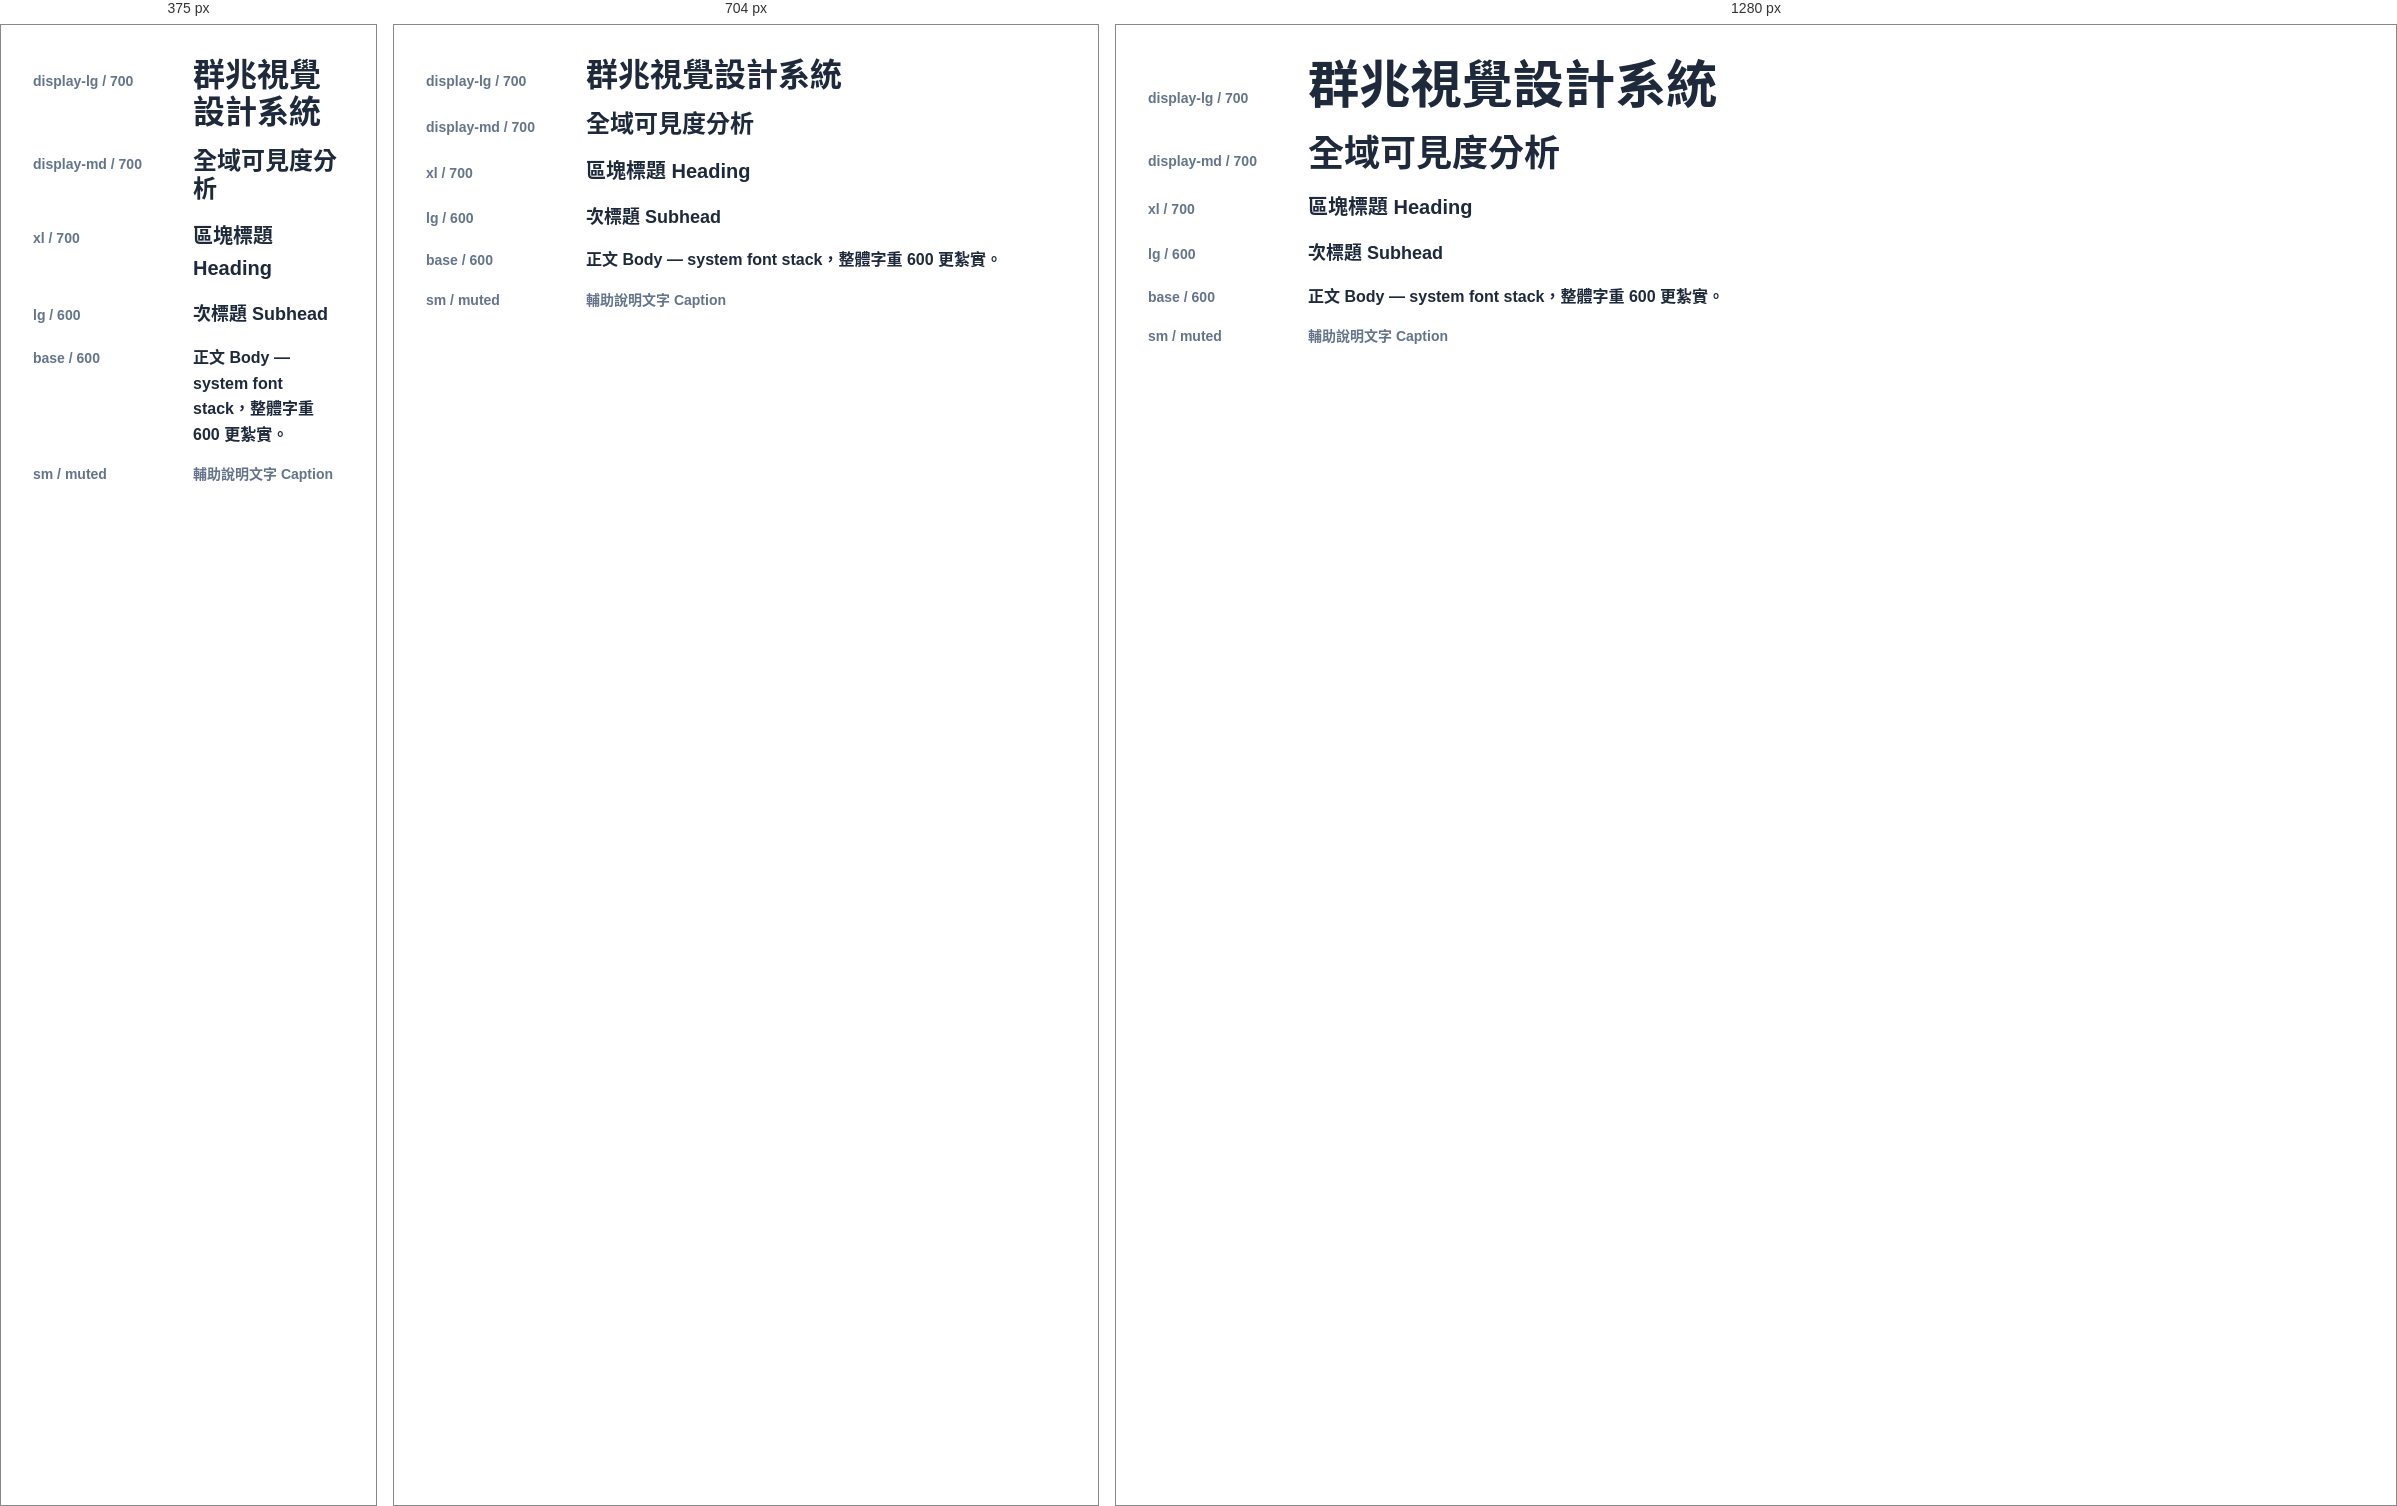
Rendered at 375 px, 704 px and 1280 px, left to right.

<!-- file: Typography.html -->
<!-- @dsCard group="Foundations" -->
<!DOCTYPE html>
<html lang="zh-TW">
<head>
<meta charset="UTF-8">
<title>Typography</title>
<link rel="stylesheet" href="../../../styles.css">
<style>
  body { padding: 2rem; display: flex; flex-direction: column; gap: 1rem; }
  .t { display: flex; align-items: baseline; gap: 1rem; }
  .tag { font-size: var(--text-sm); color: var(--color-text-muted); min-width: 9rem; }
  .d-lg { font-size: var(--text-display-lg); font-weight: 700; line-height: 1.15; }
  .d-md { font-size: var(--text-display-md); font-weight: 700; line-height: 1.2; }
  .xl { font-size: var(--text-xl); font-weight: 700; }
  .lg { font-size: var(--text-lg); }
  .base { font-size: var(--text-base); }
  .sm { font-size: var(--text-sm); color: var(--color-text-muted); }
</style>
</head>
<body>
  <div class="t"><span class="tag">display-lg / 700</span><span class="d-lg">群兆視覺設計系統</span></div>
  <div class="t"><span class="tag">display-md / 700</span><span class="d-md">全域可見度分析</span></div>
  <div class="t"><span class="tag">xl / 700</span><span class="xl">區塊標題 Heading</span></div>
  <div class="t"><span class="tag">lg / 600</span><span class="lg">次標題 Subhead</span></div>
  <div class="t"><span class="tag">base / 600</span><span class="base">正文 Body — system font stack，整體字重 600 更紮實。</span></div>
  <div class="t"><span class="tag">sm / muted</span><span class="sm">輔助說明文字 Caption</span></div>
</body>
</html>


/* @media block from tokens.css */
@media (max-width: 768px) {
  :root { --spacing-section: 3.5rem; }
}

/* @media block from _ds_bundle.css */
@media (max-width: 640px) {
  .form-row {
    flex-direction: column;
    /* 收合後欄距沿用 gap（row 內 .form-group 的 margin 已歸零，靠 gap 給間距） */
  }
}